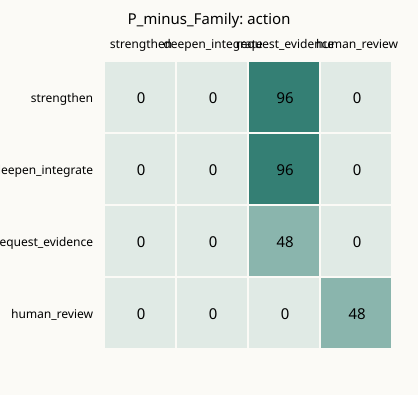

Values plotted in this chart, from the file beside it:
gold\pred, strengthen, deepen_integrate, request_evidence, human_review
strengthen, 0, 0, 96, 0
deepen_integrate, 0, 0, 96, 0
request_evidence, 0, 0, 48, 0
human_review, 0, 0, 0, 48
